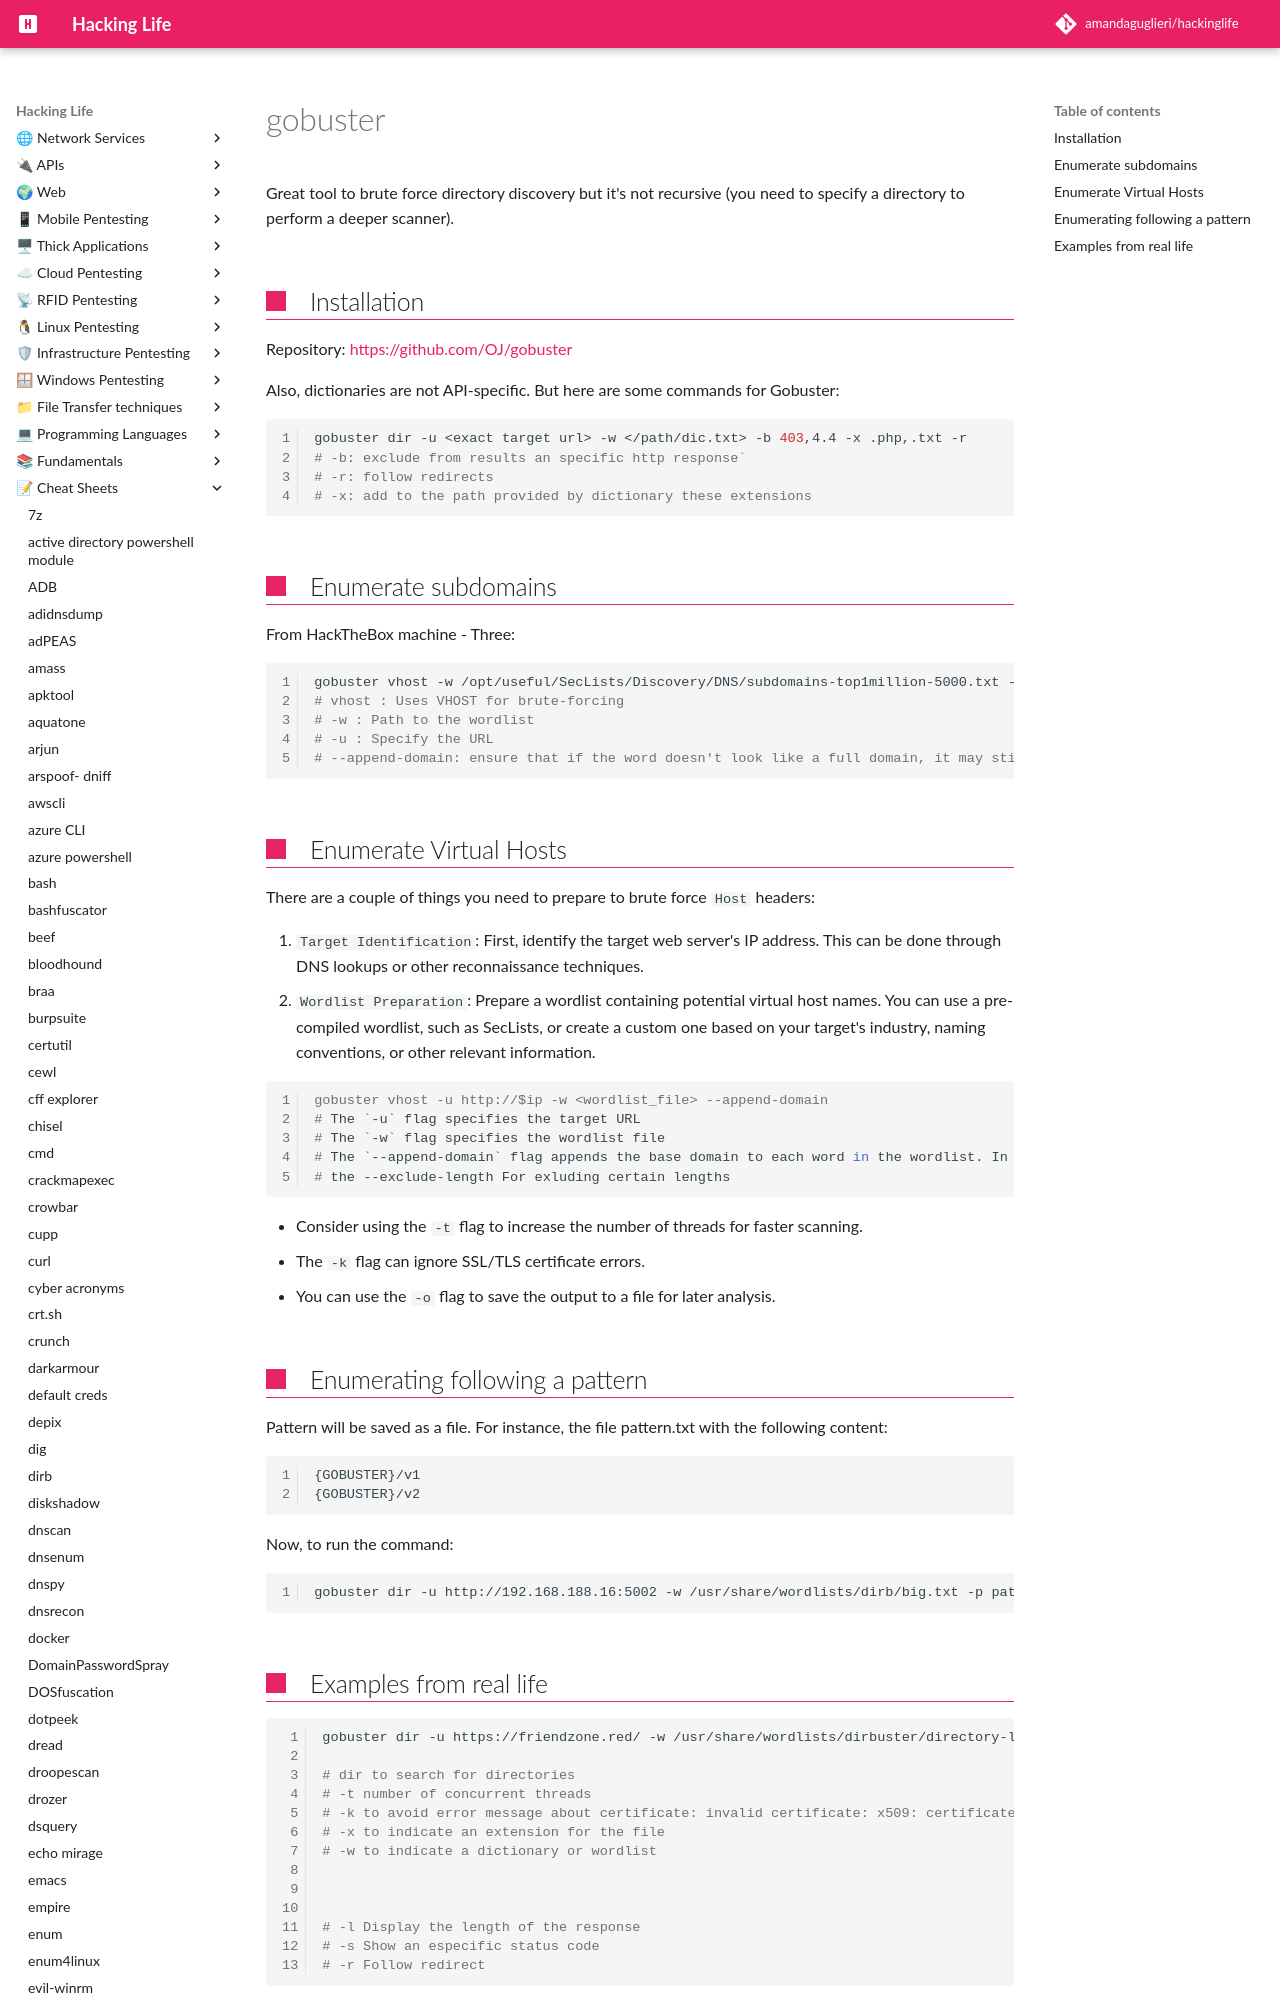

repository: amandaguglieri/hackinglife · page: gobuster/index.html · generator: mkdocs

---
title: gobuster
author: amandaguglieri
draft: false
TableOfContents: true
---

# gobuster

Great tool to brute force directory discovery but it's not recursive (you need to specify a directory to perform a deeper scanner). 

## Installation

Repository: [https://github.com/OJ/gobuster](https://github.com/OJ/gobuster)

Also, dictionaries are not API-specific. But here are some commands for Gobuster:


```bash
gobuster dir -u <exact target url> -w </path/dic.txt> -b 403,4.4 -x .php,.txt -r 
# -b: exclude from results an specific http response`
# -r: follow redirects
# -x: add to the path provided by dictionary these extensions
```
